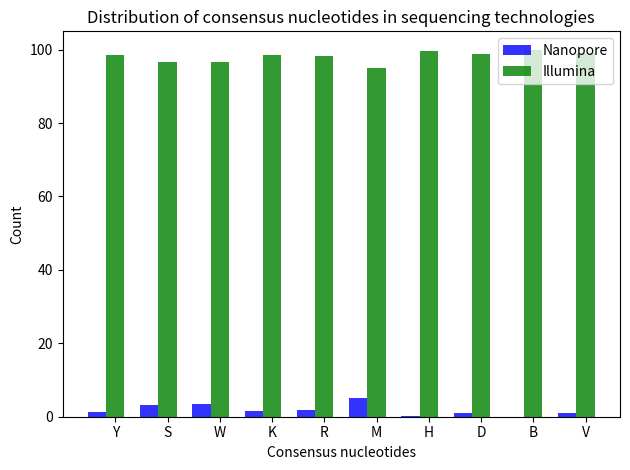

The matplotlib source for this figure: (Note: this script raises an exception after producing the figure.)
import csv
import matplotlib.pyplot as plt
import numpy as np


def count_sequencing_technologies(input_fasta_file):
    nanopore_count = 0
    illumina_count = 0
    with open(input_fasta_file) as infile:
        with open('files/sequenceTechnologiesList.csv', 'w', encoding='UTF8', newline='') as f:
            writer = csv.writer(f)
            writer.writerow(['sequencing_technologies'])
            for line in infile:
                if line.__contains__('>'):
                    st = line.split("|")[4]
                    if st.strip() == "Illumina":
                        illumina_count += 1
                    elif st.strip() == "Nanopore":
                        nanopore_count += 1
                    else:
                        st_list = [st.strip()]
                        writer.writerow(st_list)

    return nanopore_count, illumina_count


def count_sequences_with_consensus_sequences(input_fasta_file):
    nanopore_count = 0
    illumina_count = 0
    iupac_codes = ['W', 'M', 'D', 'V', 'Y', 'B', 'H', 'S', 'R', 'K', 'U', 'N']
    st = ""
    see_header = False
    with open(input_fasta_file) as infile:
        for line in infile:
            if line.__contains__('>'):
                st = line.split("|")[4]
                see_header = True
            elif see_header:
                if any(char in iupac_codes for char in line.strip()):
                    if st.strip() == "Illumina":
                        illumina_count += 1
                    elif st.strip() == "Nanopore":
                        nanopore_count += 1
                see_header = False

    return nanopore_count, illumina_count


def count_consensus_nucleotide(input_fasta_file):
    illumina_count = 0
    nanopore_count = 0
    see_header = False
    with open(input_fasta_file) as infile:
        for line in infile:
            if line.__contains__('>'):
                st = line.split("|")[4]
                see_header = True
            elif see_header:
                for x in line:
                    if x == 'Y':
                        if st.strip() == "Illumina":
                            illumina_count += 1
                        elif st.strip() == "Nanopore":
                            nanopore_count += 1
                see_header = False
    print(nanopore_count, "  ", illumina_count)


def technologyConsensusNucleotide():
    """
    This method gets an Multiple sequence alignment file as an input.
    Then generate the sequence technology/letter bar chart.
    first by passing the input file to returnDictionarybyTechnologyLetter method it gets a dictionary
    containing the relationship between sequenced technology and IUPAC nucleotide code
    -except 'A', 'C', 'G', 'T'-
    between sequence technology and letters
    :return:
    """
    nanopore_list = [1.3812, 3.2235, 3.3352, 1.5415, 1.8131, 5.0902, 0.2433, 1.1235, 0, 1.005]
    illumina_list = [98.6187, 96.7764, 96.6647, 98.4584, 98.1868, 94.9097, 99.7566, 98.8764, 100, 98.9949]

    # create plot
    _, ax = plt.subplots()
    index = np.arange(10)
    bar_width = 0.35
    opacity = 0.8

    plt.bar(index, nanopore_list, bar_width, alpha=opacity, color='blue', label='Nanopore')
    plt.bar(index + bar_width, illumina_list, bar_width, alpha=opacity, color='green', label='Illumina')

    plt.xlabel('Consensus nucleotides')
    plt.ylabel('Count')
    plt.title('Distribution of consensus nucleotides in sequencing technologies')
    plt.xticks(index + bar_width, ["Y", "S", "W", "K", "R", "M", "H", "D", "B", "V"])

    plt.legend()
    plt.tight_layout()
    bar_output_address = 'files/output/Bias/technology_letter.jpeg'
    plt.savefig(bar_output_address, dpi=800)

    plt.show()


def draw_pie_chart_for_proportion_of_sequencing_technologies(data_without_iupac_array, output_file):
    data1 = data_without_iupac_array

    plt.bar(range(len(data1)), data1, color=['orange', 'blue'])
    plt.xlabel('Sequencing technologies')
    plt.ylabel('Count')
    plt.xticks(np.arange(2), ('Nanopore', 'Illumina'))
    plt.title("proportion of consensus nucleotides per sequencing technologies")
    plt.savefig(output_file, dpi=800)
    plt.show()
    plt.close()


def consensus_nucleotide():
    # nanopore_count, illumina_count = count_sequencing_technologies("files/MSA_NoSpace_without_reference_genome.fasta")
    # nanopore_count_with_iupac_codes, illumina_count_with_iupac_codes = count_sequences_with_consensus_sequences(
    #    "files/MSA_NoSpace_without_reference_genome.fasta")
    # print(nanopore_count, " ", illumina_count)
    # print(nanopore_count_with_iupac_codes, "  ", illumina_count_with_iupac_codes)

    # draw_pie_chart_for_proportion_of_sequencing_technologies([nanopore_count_with_iupac_codes /
    #                                                          (nanopore_count ) * 100,
    #                                                          illumina_count_with_iupac_codes /
    #                                                          (illumina_count) * 100],
    #                                                         'files/output/Bias/sequencingTechnology.png')
    draw_pie_chart_for_proportion_of_sequencing_technologies(
        [45032 / (94059) * 100, 148486 / (308972) * 100]
        , 'files/output/BarCharts/BarCharts/sequencingTechnology.png')


# consensus_nucleotide()
#count_consensus_nucleotide("files/MSA_NoSpace_without_reference_genome.fasta")
technologyConsensusNucleotide()
